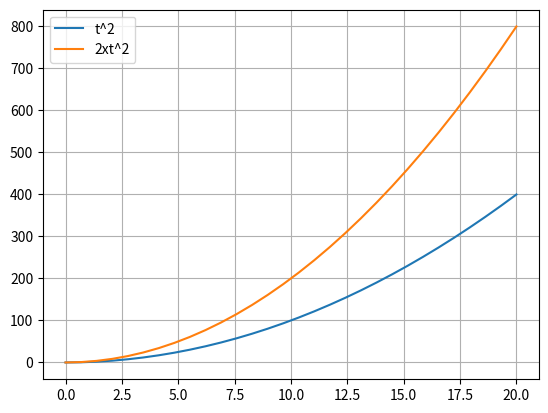

This chart was generated by the following Python code:
# Bring in resources
import numpy as np # linear algebra
import matplotlib.pyplot as plt

%matplotlib notebook

# A loop that starts at 0 and goes to 4
for i in range(5):
    print(i)
print("i's last value was",i)

# A loop that starts at 1 and goes to 4
for j in range(1,5):
    print(j)
print("j's last value was",j)

# your code here 


# Here's a Numpy array
time = np.linspace(0,10,5)
print('The length of this array is', len(time))

# Here's looping over the contents of "time"
for i in range(len(time)):
    thistime = time[i]
    print(i,thistime)

# Make a numpy array as described above, using np.linspace
# your code here 


# Loop over the elements in the "time" array and print i and the ith time
# your code here 


# Create a time array (this one will have 30 elements)
time = np.linspace(0,20,30)

# Initialize a couple empty lists
myarray1 = np.empty(0)
myarray2 = np.empty(0)

# Loop over the elements of time
for i in range(len(time)):
    
    # Extract the time in this iteration, and square it
    thisvalue1 = time[i]**2
    
    # Make another value that's twice what we just got
    thisvalue2 = 2*thisvalue1
    
    # append both of these values to our lists
    myarray1 = np.append(myarray1,thisvalue1)
    myarray2 = np.append(myarray2,thisvalue2)

# Graph the results using the label/legend method
plt.figure()
plt.plot(time,myarray1,label='t^2')
plt.plot(time,myarray2,label='2xt^2')
plt.legend()
plt.grid(True)

# Define the rate constant
k = 0.014

# Create our x array
# your code here 


# Initialize a couple of empty numpy arrays using np.empty
# your code here 


# Loop over all the elements in x, calculate e^kx and e^(-kx), append them to your two numpy arrays
# your code here 


# Graph the results using the label/legend method; also turn the grid display to True
# your code here 
